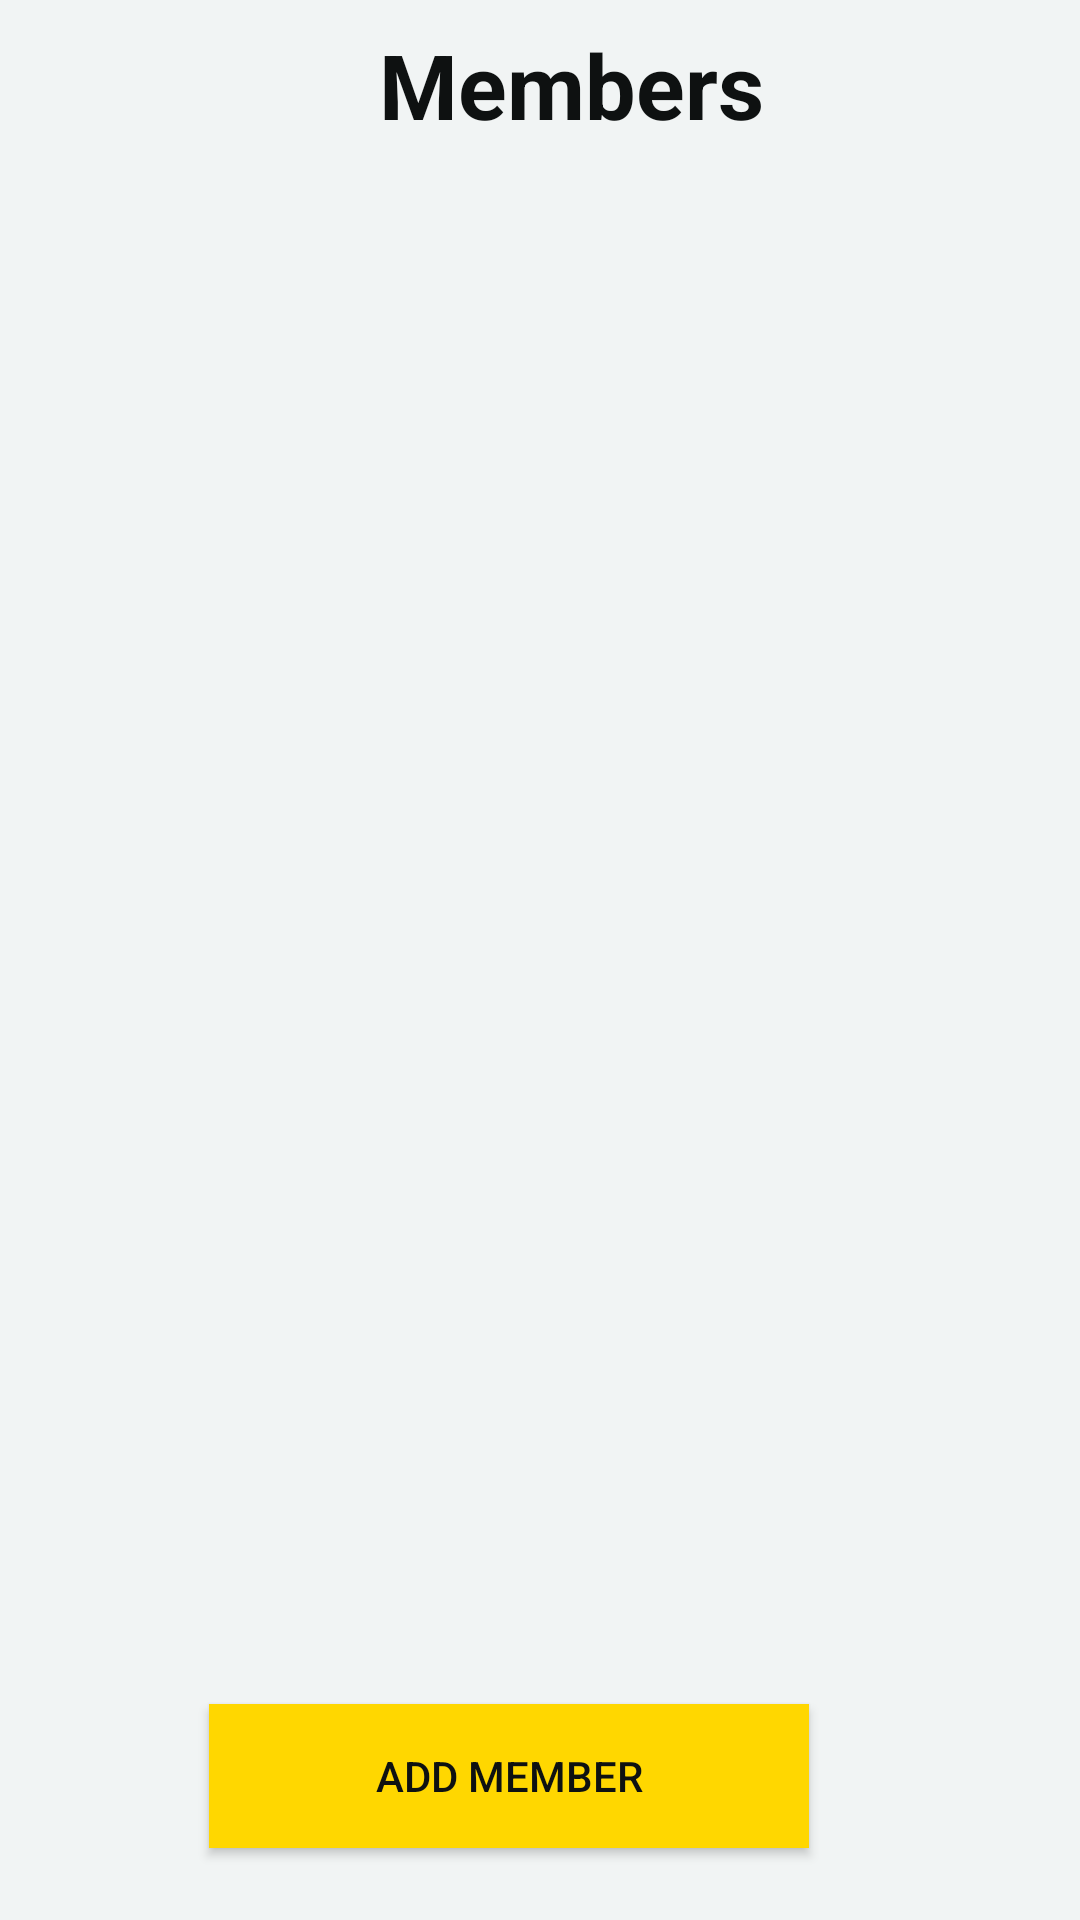

Produce the Android XML layout that renders to this screen, including the resource entries it uses.
<!-- AndroidManifest.xml: application theme AppTheme -->
<!-- res/layout/activity_add_members.xml -->
<?xml version="1.0" encoding="utf-8"?>
<android.support.constraint.ConstraintLayout xmlns:android="http://schemas.android.com/apk/res/android"
    xmlns:app="http://schemas.android.com/apk/res-auto"
    xmlns:tools="http://schemas.android.com/tools"
    android:id="@+id/linearLayout"
    android:layout_width="match_parent"
    android:layout_height="match_parent">

    <ListView
        android:id="@+id/memberListView"
        android:layout_width="365dp"
        android:layout_height="321dp"
        android:layout_marginStart="8dp"
        android:layout_marginTop="96dp"
        app:layout_constraintStart_toStartOf="parent"
        app:layout_constraintTop_toTopOf="parent" />

    <TextView
        android:id="@+id/textView5"
        android:layout_width="365dp"
        android:layout_height="wrap_content"
        android:layout_marginStart="8dp"
        android:layout_marginTop="8dp"
        android:gravity="center"
        android:text="Members"
        android:textAlignment="center"
        android:textColor="@color/softBlack"
        android:textSize="30sp"
        android:textStyle="bold"
        app:layout_constraintStart_toStartOf="parent"
        app:layout_constraintTop_toTopOf="parent" />

    <Button
        android:id="@+id/addMemberButton"
        android:layout_width="200dp"
        android:layout_height="wrap_content"
        android:layout_marginBottom="24dp"
        android:layout_marginEnd="8dp"
        android:layout_marginStart="8dp"
        android:background="@color/gold"
        android:text="Add Member"
        app:layout_constraintBottom_toBottomOf="parent"
        app:layout_constraintEnd_toEndOf="parent"
        app:layout_constraintHorizontal_bias="0.428"
        app:layout_constraintStart_toStartOf="parent" />

    <Button
        android:id="@+id/leaveGroupButton"
        android:layout_width="200dp"
        android:layout_height="wrap_content"
        android:layout_marginBottom="8dp"
        android:layout_marginEnd="8dp"
        android:layout_marginStart="8dp"
        android:layout_marginTop="8dp"
        android:text="Leave Group"
        android:textColor="@color/softBlack"
        android:visibility="gone"
        app:layout_constraintBottom_toBottomOf="parent"
        app:layout_constraintEnd_toEndOf="parent"
        app:layout_constraintHorizontal_bias="0.44"
        app:layout_constraintStart_toStartOf="parent"
        app:layout_constraintTop_toBottomOf="@+id/addMemberButton"
        app:layout_constraintVertical_bias="0.56" />

    <TextView
        android:id="@+id/textView11"
        android:layout_width="365dp"
        android:layout_height="wrap_content"
        android:layout_marginEnd="8dp"
        android:layout_marginStart="8dp"
        android:layout_marginTop="8dp"
        android:gravity="center"
        android:text="Click on a group to edit it."
        android:textAlignment="center"
        android:textColor="@color/softBlack"
        android:textStyle="bold"
        android:visibility="gone"
        app:layout_constraintEnd_toEndOf="parent"
        app:layout_constraintStart_toStartOf="parent"
        app:layout_constraintTop_toBottomOf="@+id/textView5" />

</android.support.constraint.ConstraintLayout>
<!-- resources referenced by this layout -->
<resources>
  <color name="gold">#ffd700</color>
  <color name="softBlack">#0e1111</color>
  <style name="AppTheme" parent="Theme.AppCompat.Light.DarkActionBar">
          
          <item name="colorPrimary">@color/gold</item>
          <item name="android:textColorPrimary">@color/softBlack</item>
          <item name="android:titleTextColor">@color/softBlack</item>
          <item name="colorPrimaryDark">@color/softBlack</item>
          <item name="colorAccent">@color/gold</item>
          <item name="android:windowBackground">@color/softWhite</item>
          <item name="android:colorBackground">@color/red</item>
          <item name="android:editTextBackground">@drawable/textinputborder</item>
  
      </style>
  <color name="softWhite">#F1F4F4</color>
  <color name="red">#ff0000</color>
  <!-- drawable textinputborder (drawable) -->
  <?xml version="1.0" encoding="utf-8"?>
  <shape xmlns:android="http://schemas.android.com/apk/res/android">
      android:shape="rectangle">
      <solid android:color="@color/white" />
      <stroke android:width="2.5dp"
          android:color="@color/softBlack" />
      <corners
          android:radius="4dp"/>
  </shape>
  <color name="white">#ffffff</color>
</resources>
